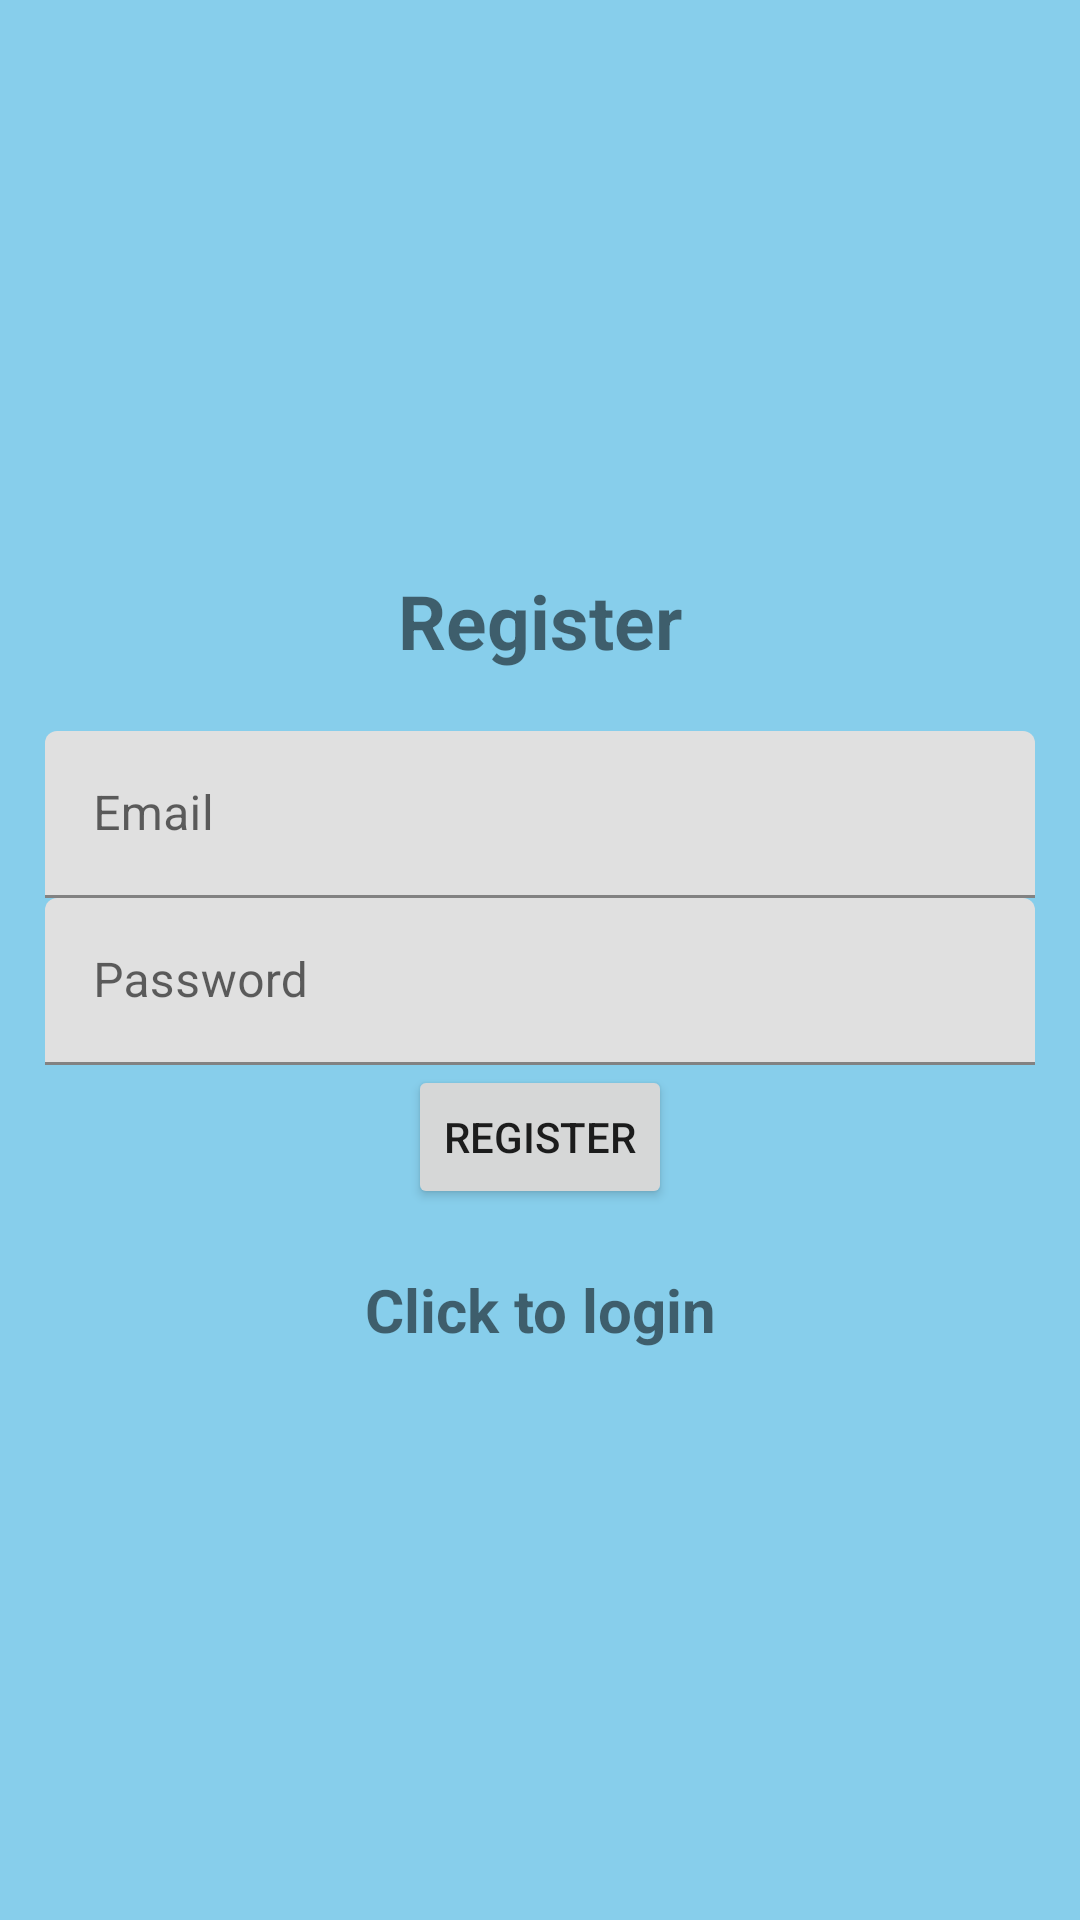

Produce the Android XML layout that renders to this screen, including the resource entries it uses.
<!-- AndroidManifest.xml: application theme Theme.FinalProject -->
<!-- res/layout/fragment_register.xml -->
<?xml version="1.0" encoding="utf-8"?>
<LinearLayout xmlns:android="http://schemas.android.com/apk/res/android"
    xmlns:tools="http://schemas.android.com/tools"
    android:layout_width="match_parent"
    android:layout_height="match_parent"
    android:orientation="vertical"
    android:gravity="center"
    android:padding="15dp"
    android:background="#87CEEB"
    tools:context=".RegisterFragment">

    <TextView
        android:id="@+id/textView"
        android:layout_width="match_parent"
        android:layout_height="wrap_content"
        android:layout_marginBottom="20dp"
        android:text="@string/register"
        android:textSize="25sp"
        android:textStyle="bold"
        android:gravity="center"/>

    <com.google.android.material.textfield.TextInputLayout
        android:layout_width="match_parent"
        android:layout_height="wrap_content">
        <com.google.android.material.textfield.TextInputEditText
            android:id="@+id/email_text"
            android:hint="@string/email"
            android:layout_width="match_parent"
            android:layout_height="wrap_content"/>
    </com.google.android.material.textfield.TextInputLayout>

    <com.google.android.material.textfield.TextInputLayout
        android:layout_width="match_parent"
        android:layout_height="wrap_content">
        <com.google.android.material.textfield.TextInputEditText
            android:id="@+id/password_text"
            android:hint="@string/password"
            android:layout_width="match_parent"
            android:layout_height="wrap_content"/>
    </com.google.android.material.textfield.TextInputLayout>

    <ProgressBar
        android:id="@+id/progressBar"
        android:visibility="gone"
        android:layout_width="wrap_content"
        android:layout_height="wrap_content"/>

    <Button
        android:id="@+id/btn_register"
        android:text="@string/register"
        android:layout_width="wrap_content"
        android:layout_height="wrap_content">
    </Button>

    <TextView
        android:textStyle="bold"
        android:textSize="20sp"
        android:gravity="center"
        android:layout_marginTop="20sp"
        android:id="@+id/login_now"
        android:text="@string/click_to_login"
        android:layout_width="match_parent"
        android:layout_height="wrap_content"/>



</LinearLayout>
<!-- resources referenced by this layout -->
<resources>
  <string name="click_to_login">Click to login</string>
  <string name="email">Email</string>
  <string name="password">Password</string>
  <string name="register">Register</string>
  <style name="Theme.FinalProject" parent="Theme.MaterialComponents.DayNight.DarkActionBar">
  
      
          <item name="colorPrimary">#FF6750A4</item>
          <item name="colorPrimaryVariant">@color/black</item>
          <item name="colorOnPrimary">@color/white</item>
          
          <item name="colorSecondary">@color/teal_200</item>
          <item name="colorSecondaryVariant">@color/teal_700</item>
          <item name="colorOnSecondary">@color/black</item>
          
          <item name="android:statusBarColor" tools:targetApi="l">?attr/colorPrimaryVariant</item>
          
      </style>
  <!-- not gathered from this repository: default colours our renderer supplied (Android Studio template values) -->
  <color name="teal_200">#FF03DAC5</color>
  <color name="teal_700">#FF018786</color>
  <color name="black">#FF000000</color>
  <color name="white">#FFFFFFFF</color>
</resources>
